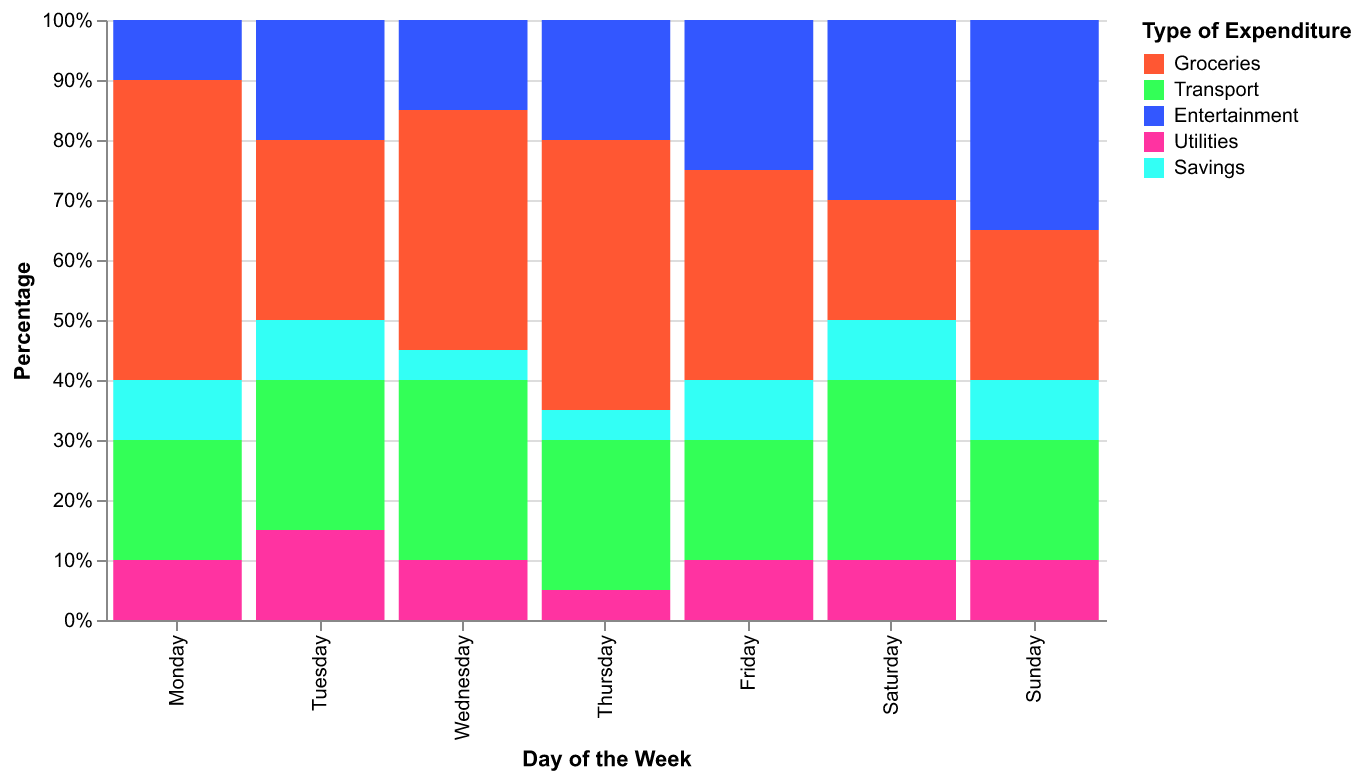

The table this chart was drawn from, first rows:
Day, Groceries, Transport, Entertainment, Utilities, Savings
Monday, 50, 20, 10, 10, 10
Tuesday, 30, 25, 20, 15, 10
Wednesday, 40, 30, 15, 10, 5
Thursday, 45, 25, 20, 5, 5
Friday, 35, 20, 25, 10, 10
Saturday, 20, 30, 30, 10, 10
Sunday, 25, 20, 35, 10, 10
